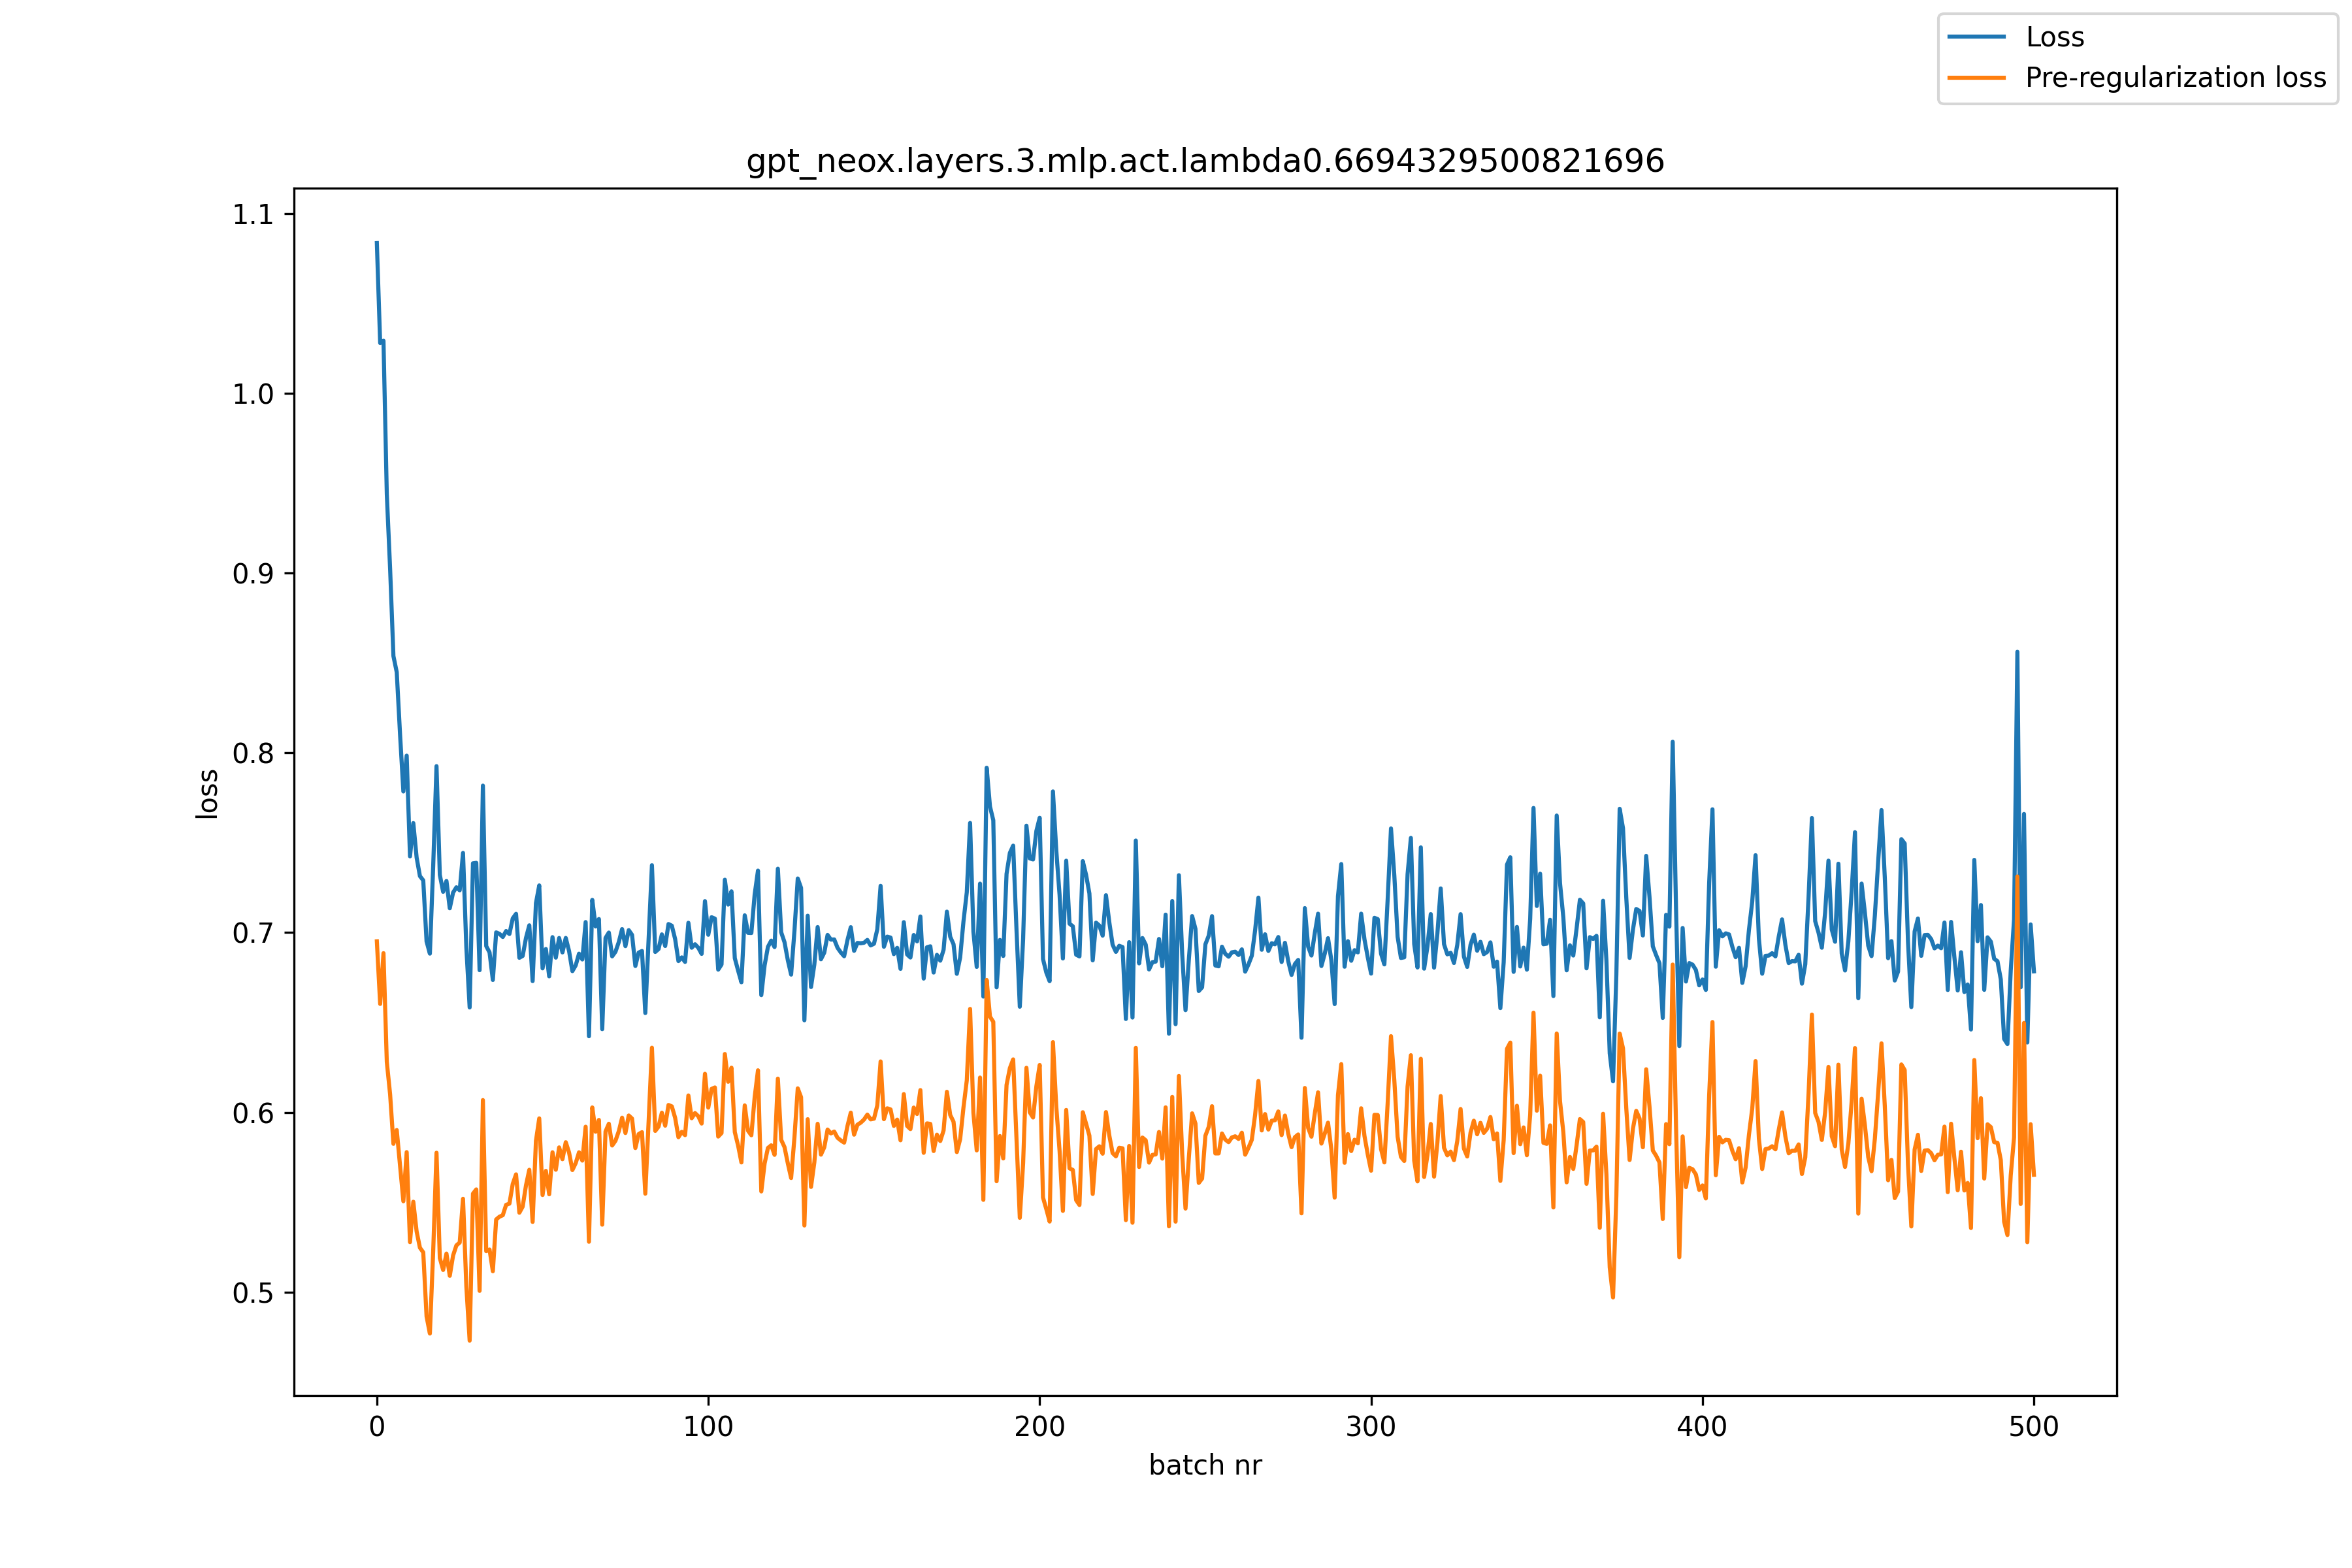

The table this chart was drawn from, first rows:
, loss, pre_reg_loss
0, 1.084, 0.6951
1, 1.028, 0.6603
2, 1.029, 0.6885
3, 0.9439, 0.6281
4, 0.9024, 0.61
5, 0.8538, 0.5825
6, 0.8449, 0.5901
7, 0.8102, 0.5701
8, 0.7785, 0.5505
9, 0.7984, 0.5779
10, 0.7424, 0.5278
11, 0.7609, 0.5502
12, 0.7417, 0.5337
13, 0.7314, 0.5247
14, 0.729, 0.5221
15, 0.6951, 0.4864
16, 0.6883, 0.4769
17, 0.737, 0.5228
18, 0.7926, 0.5775
19, 0.7321, 0.5189
20, 0.7227, 0.5123
21, 0.7287, 0.5214
22, 0.7135, 0.509
23, 0.7222, 0.5203
24, 0.7252, 0.526
25, 0.7235, 0.5275
26, 0.7443, 0.5519
27, 0.6918, 0.5032
28, 0.6583, 0.473
29, 0.7385, 0.5547
30, 0.7388, 0.5571
31, 0.6791, 0.5007
32, 0.7818, 0.6068
33, 0.6925, 0.5227
34, 0.689, 0.5237
35, 0.6736, 0.5116
36, 0.7001, 0.5404
37, 0.6993, 0.5419
38, 0.6976, 0.5428
39, 0.7009, 0.5485
40, 0.6992, 0.5492
41, 0.7079, 0.5601
42, 0.7104, 0.5655
43, 0.686, 0.5442
44, 0.687, 0.5475
45, 0.697, 0.5594
46, 0.704, 0.568
47, 0.673, 0.539
48, 0.7163, 0.5841
49, 0.7262, 0.5966
50, 0.6801, 0.554
51, 0.6908, 0.5674
52, 0.6756, 0.5544
53, 0.6975, 0.5778
54, 0.686, 0.5681
55, 0.697, 0.5805
56, 0.6889, 0.5739
57, 0.697, 0.5834
58, 0.6897, 0.5776
59, 0.6785, 0.5679
... 441 more rows
